Image classification data set "ICIQ-ACy4zbkF" (PoojaManyam/ICIQ-ACy4zbkF on GitHub). Class labels (4): headphones, laptop, phone, USB cables.

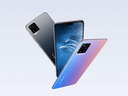
Label: phone

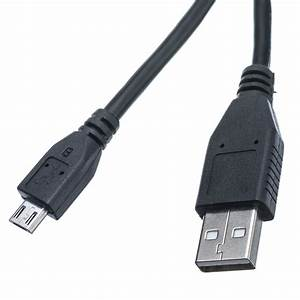
Label: USB cables

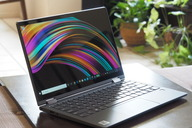
Label: laptop

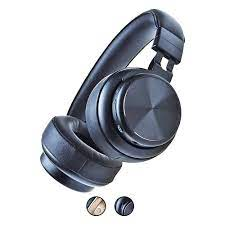
Label: headphones

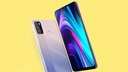
Label: phone

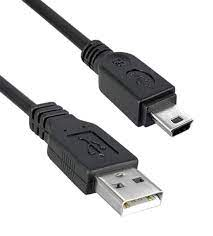
Label: USB cables
